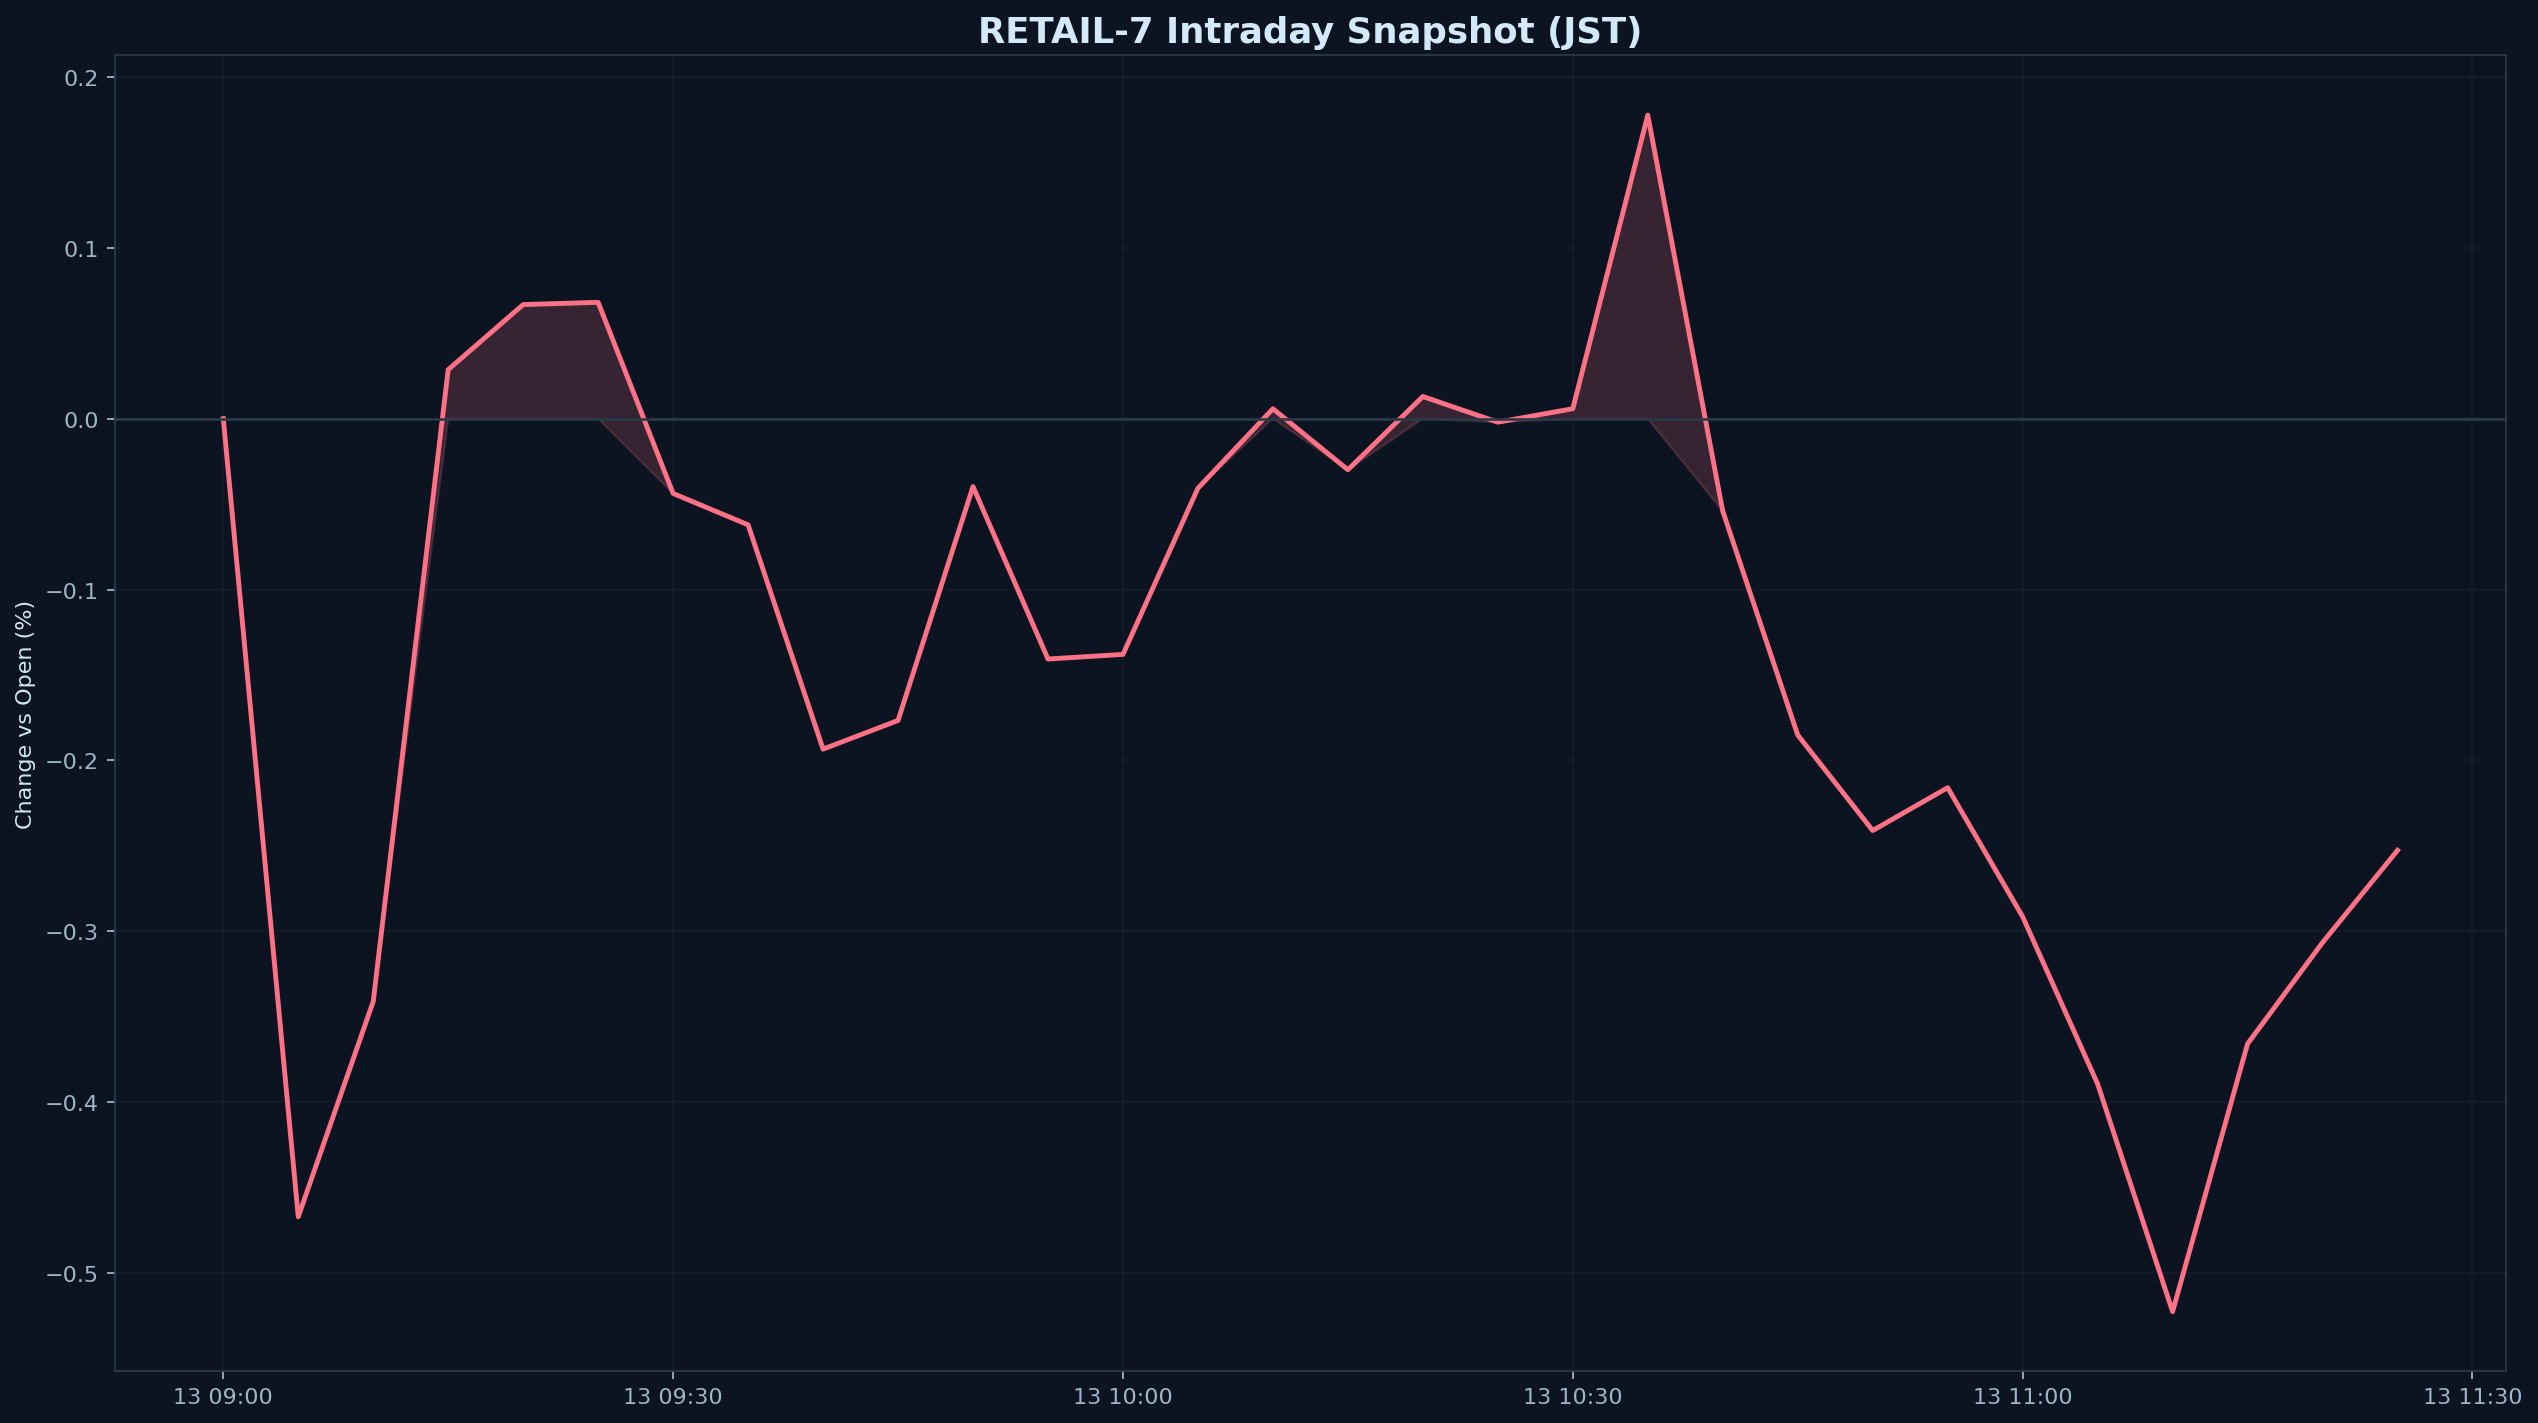

Values plotted in this chart, from the file beside it:
datetime_jst, pct
2026-04-13 09:00:00+09:00, 0.000000
2026-04-13 09:05:00+09:00, -0.4671
2026-04-13 09:10:00+09:00, -0.3411
2026-04-13 09:15:00+09:00, 0.02868
2026-04-13 09:20:00+09:00, 0.06677
2026-04-13 09:25:00+09:00, 0.06807
2026-04-13 09:30:00+09:00, -0.04378
2026-04-13 09:35:00+09:00, -0.06213
2026-04-13 09:40:00+09:00, -0.1934
2026-04-13 09:45:00+09:00, -0.1766
2026-04-13 09:50:00+09:00, -0.03974
2026-04-13 09:55:00+09:00, -0.1407
2026-04-13 10:00:00+09:00, -0.138
2026-04-13 10:05:00+09:00, -0.0407
2026-04-13 10:10:00+09:00, 0.005783
2026-04-13 10:15:00+09:00, -0.02992
2026-04-13 10:20:00+09:00, 0.01297
2026-04-13 10:25:00+09:00, -0.002065
2026-04-13 10:30:00+09:00, 0.005829
2026-04-13 10:35:00+09:00, 0.1776
2026-04-13 10:40:00+09:00, -0.05411
2026-04-13 10:45:00+09:00, -0.1851
2026-04-13 10:50:00+09:00, -0.241
2026-04-13 10:55:00+09:00, -0.216
2026-04-13 11:00:00+09:00, -0.2915
2026-04-13 11:05:00+09:00, -0.3893
2026-04-13 11:10:00+09:00, -0.5226
2026-04-13 11:15:00+09:00, -0.3658
2026-04-13 11:20:00+09:00, -0.3066
2026-04-13 11:25:00+09:00, -0.2526
